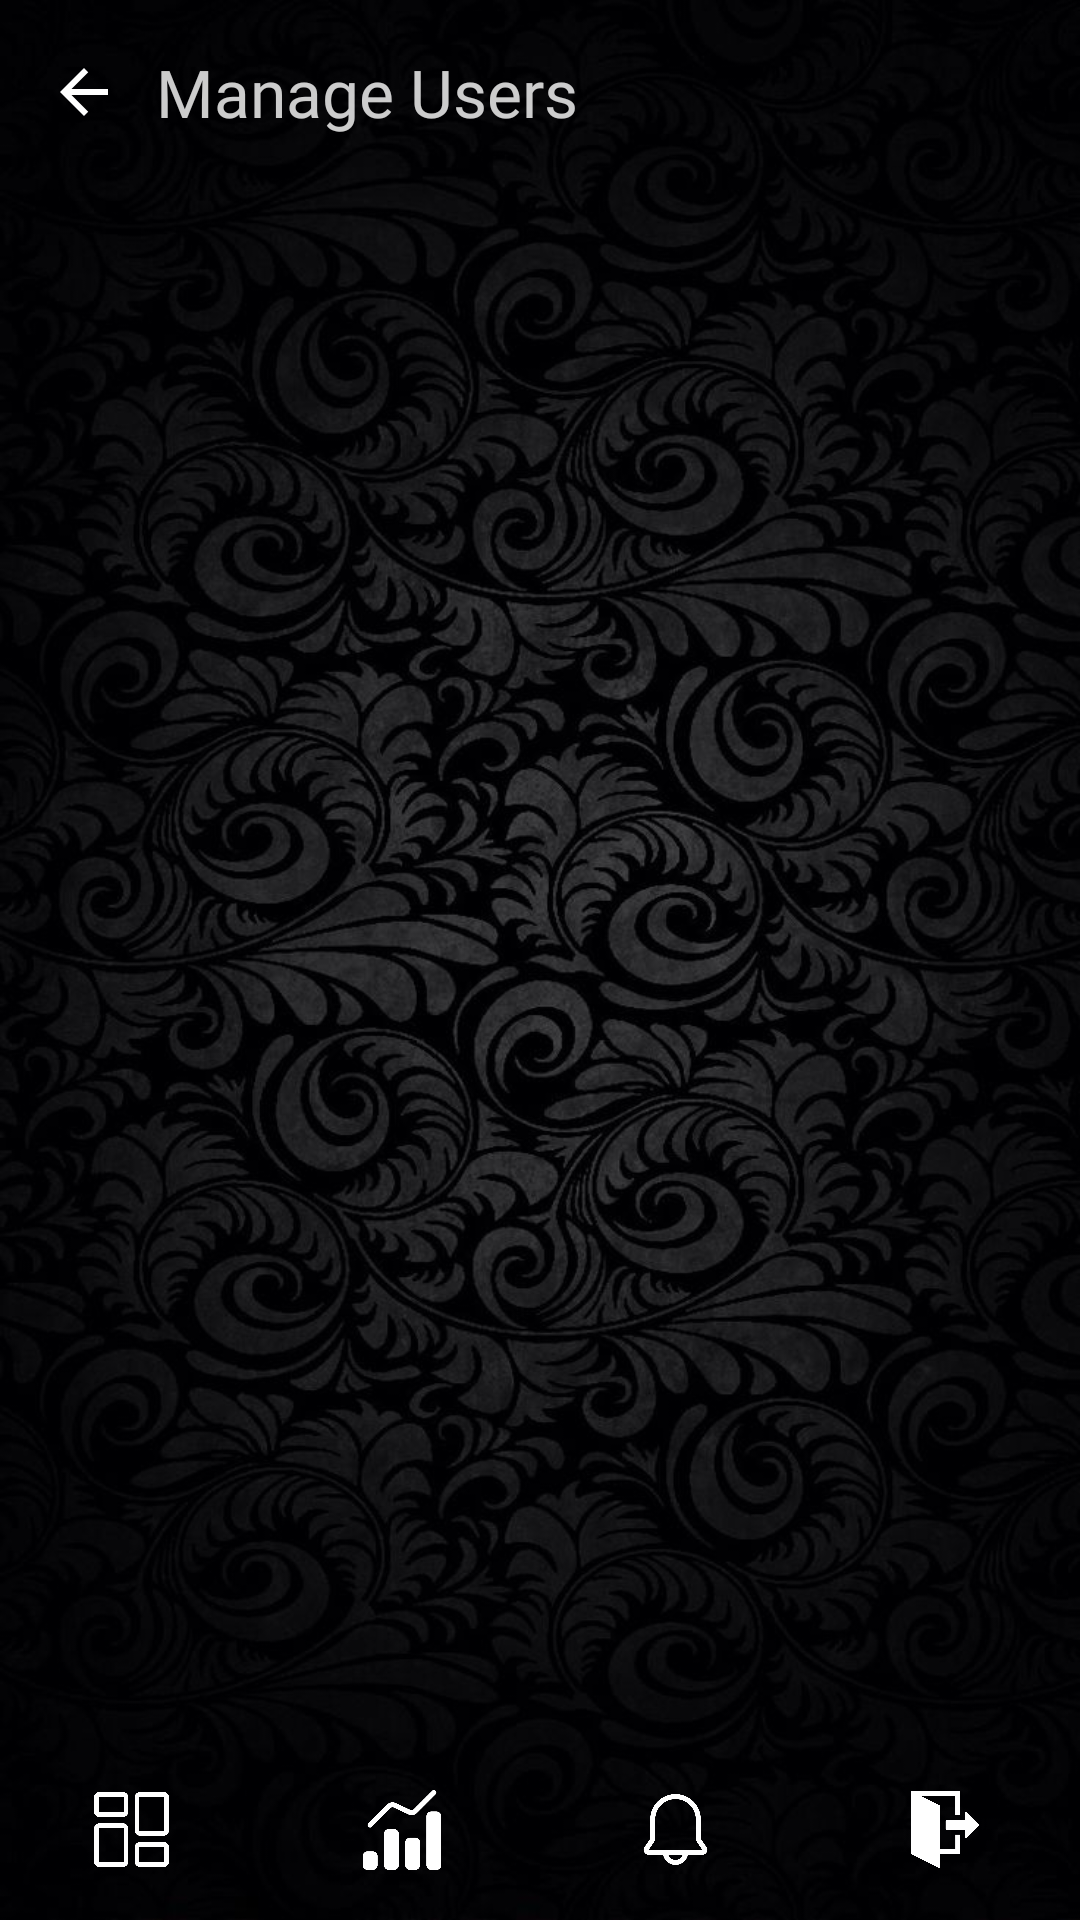

Android layout source for this screen:
<!-- AndroidManifest.xml: application theme Theme.Matata -->
<!-- res/layout/manage_all_users.xml -->
<?xml version="1.0" encoding="utf-8"?>
<androidx.constraintlayout.widget.ConstraintLayout xmlns:android="http://schemas.android.com/apk/res/android"
    xmlns:app="http://schemas.android.com/apk/res-auto"
    xmlns:tools="http://schemas.android.com/tools"
    android:layout_width="match_parent"
    android:layout_height="match_parent"
    android:background="@drawable/img_9"
    tools:context=".ManageAllUsersActivity">

    <androidx.constraintlayout.widget.ConstraintLayout
        android:id="@+id/header"
        android:layout_width="match_parent"
        android:layout_height="wrap_content"
        android:paddingStart="16dp"
        android:paddingEnd="16dp"
        android:paddingTop="16dp"
        android:paddingBottom="16dp"
        android:orientation="horizontal"
        tools:ignore="MissingConstraints">

        <ImageView
            android:id="@+id/btnBack"
            android:layout_gravity="center_vertical"
            android:layout_marginEnd="10dp"
            android:layout_width="24dp"
            android:layout_height="24dp"
            android:src="@drawable/ic_back_arrow"
            android:contentDescription="@string/back_button"
            app:tint="@color/white"
            app:layout_constraintStart_toStartOf="parent"
            app:layout_constraintTop_toTopOf="parent"
            app:layout_constraintBottom_toBottomOf="parent"/>

        <TextView
            android:layout_width="0dp"
            android:layout_height="wrap_content"
            android:layout_gravity="center"
            android:layout_weight="1"
            android:alpha="0.8"
            android:fontFamily="@font/sansation_bold"
            android:text="@string/manage_users_admin"
            android:textSize="22sp"
            android:textColor="@color/white"
            app:layout_constraintStart_toEndOf="@id/btnBack"
            app:layout_constraintTop_toTopOf="parent"
            app:layout_constraintBottom_toBottomOf="parent"
            android:layout_marginStart="12dp"
            android:layout_marginEnd="12dp"
            android:maxWidth="300dp"/>

    </androidx.constraintlayout.widget.ConstraintLayout>

    <ScrollView
        android:layout_width="match_parent"
        android:layout_height="0dp"
        app:layout_constraintTop_toBottomOf="@id/header"
        app:layout_constraintBottom_toTopOf="@id/linearLayout"
        android:padding="16dp">

        <LinearLayout
            android:id="@+id/userContainer"
            android:layout_width="match_parent"
            android:layout_height="wrap_content"
            android:orientation="vertical" />

    </ScrollView>

    <LinearLayout
        android:id="@+id/linearLayout"
        android:layout_width="match_parent"
        android:layout_height="60dp"

        android:gravity="center"
        android:orientation="horizontal"
        app:layout_constraintBottom_toBottomOf="parent"
        app:layout_constraintEnd_toEndOf="parent"
        app:layout_constraintStart_toStartOf="parent">

        
        <ImageView
            android:id="@+id/icon_dashboard"
            android:layout_width="25dp"
            android:layout_height="25dp"
            android:layout_weight="1"
            android:contentDescription="@string/dashboard"
            android:src="@drawable/dashboard"
            android:layout_gravity="center_vertical"
            app:tint="@color/white" />

        
        <ImageView
            android:id="@+id/icon_reports"
            android:layout_width="30dp"
            android:layout_height="30dp"
            android:layout_weight="1"
            android:layout_gravity="center_vertical"
            android:contentDescription="@string/reports"
            android:src="@drawable/report"
            app:tint="@color/white" />

        
        <ImageView
            android:id="@+id/icon_notifications"
            android:layout_width="27dp"
            android:layout_height="27dp"
            android:layout_weight="1"
            android:layout_gravity="center_vertical"
            android:contentDescription="@string/notifications"
            android:src="@drawable/notifications"
            app:tint="@color/white" />

        
        <ImageView
            android:id="@+id/icon_settings"
            android:layout_width="27dp"
            android:layout_height="27dp"
            android:layout_weight="1"
            android:layout_gravity="center_vertical"
            android:contentDescription="@string/settings"
            android:src="@drawable/exit"
            app:tint="@color/white" />

    </LinearLayout>

</androidx.constraintlayout.widget.ConstraintLayout>
<!-- resources referenced by this layout -->
<resources>
  <color name="white">#FFFFFFFF</color>
  <!-- drawable dashboard: png bitmap (drawable, 10188 bytes) -->
  <!-- drawable exit: png bitmap (drawable, 21962 bytes) -->
  <!-- drawable ic_back_arrow (drawable) -->
  <?xml version="1.0" encoding="utf-8"?>
  <vector xmlns:android="http://schemas.android.com/apk/res/android"
      android:width="24dp"
      android:height="24dp"
      android:viewportWidth="24"
      android:viewportHeight="24">
      <path
          android:fillColor="#4A90E2"
          android:pathData="M20,11H7.83l5.59,-5.59L12,4l-8,8 8,8 1.41,-1.41L7.83,13H20v-2z"/>
  </vector>
  <!-- drawable img_9: png bitmap (drawable, 732998 bytes) -->
  <!-- drawable notifications: png bitmap (drawable, 9399 bytes) -->
  <!-- drawable report: png bitmap (drawable, 9026 bytes) -->
  <string name="back_button">Back Button</string>
  <string name="dashboard">Dashboard</string>
  <string name="manage_users_admin">Manage Users</string>
  <string name="notifications">Notifications</string>
  <string name="reports">Reports</string>
  <string name="settings">Settings</string>
  <style name="Theme.Matata" parent="Base.Theme.Matata" />
  <style name="Base.Theme.Matata" parent="Theme.MaterialComponents.DayNight.NoActionBar">
          
          
      </style>
</resources>
